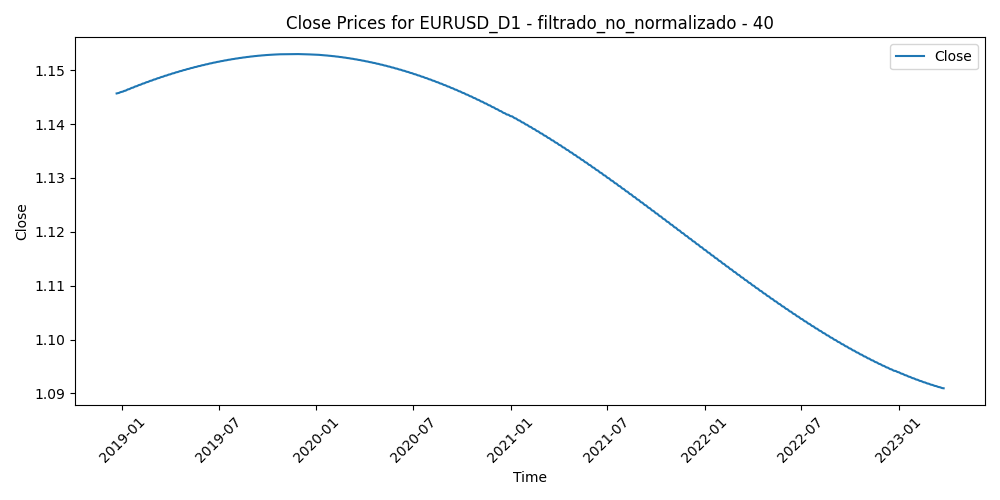

The file beside this chart, header and first rows:
Time, Close, Volume, diferencia_media_40
2018-12-21, 1.146, 103433, -0.0007095
2018-12-24, 1.146, 76271, -0.004651
2018-12-26, 1.146, 57389, 0.0007608
2018-12-27, 1.146, 124196, -0.006685
2018-12-28, 1.146, 98881, -0.007526
2018-12-31, 1.146, 65547, -0.00781
2019-01-02, 1.146, 103782, 0.00216
2019-01-03, 1.146, 132179, -0.002992
2019-01-04, 1.146, 108149, -0.003362
2019-01-07, 1.146, 77179, -0.01078
2019-01-08, 1.146, 81861, -0.007229
2019-01-09, 1.146, 111940, -0.01659
2019-01-10, 1.146, 104574, -0.01179
2019-01-11, 1.146, 92884, -0.007814
2019-01-14, 1.147, 79075, -0.007918
2019-01-15, 1.147, 105695, -0.002279
2019-01-16, 1.147, 80976, -0.0003248
2019-01-17, 1.147, 95968, 1.0249999999878412e-05
2019-01-18, 1.147, 73480, 0.002455
2019-01-21, 1.147, 48361, 0.002032
2019-01-22, 1.147, 65712, 0.002801
2019-01-23, 1.147, 69178, 0.000863
2019-01-24, 1.147, 106131, 0.008203
2019-01-25, 1.147, 92754, -0.001509
2019-01-28, 1.147, 68678, -0.003448
2019-01-29, 1.147, 86956, -0.003788
2019-01-30, 1.147, 94598, -0.008214
2019-01-31, 1.147, 90940, -0.004771
2019-02-01, 1.147, 77444, -0.005088
2019-02-04, 1.147, 63131, -0.003173
2019-02-05, 1.147, 59115, -6.45000000001339e-05
2019-02-06, 1.147, 59073, 0.004261
2019-02-07, 1.147, 63748, 0.00669
2019-02-08, 1.148, 51927, 0.008016
2019-02-11, 1.148, 57646, 0.01267
2019-02-12, 1.148, 57554, 0.007517
2019-02-13, 1.148, 63715, 0.01387
2019-02-14, 1.148, 78495, 0.01027
2019-02-15, 1.148, 68019, 0.01039
2019-02-18, 1.148, 43227, 0.008205
2019-02-19, 1.148, 70881, 0.005177
2019-02-20, 1.148, 69267, 0.005331
2019-02-21, 1.148, 80917, 0.005707
2019-02-22, 1.148, 64225, 0.005529
2019-02-25, 1.148, 58180, 0.00283
2019-02-26, 1.148, 67588, -0.0005095
2019-02-27, 1.148, 67147, 0.001505
2019-02-28, 1.148, 78742, 0.001356
2019-03-01, 1.148, 67377, 0.002068
2019-03-04, 1.148, 49825, 0.003982
2019-03-05, 1.148, 48857, 0.006927
2019-03-06, 1.148, 46608, 0.006405
2019-03-07, 1.148, 63606, 0.0169
2019-03-08, 1.149, 59823, 0.01239
2019-03-11, 1.149, 48260, 0.01071
2019-03-12, 1.149, 64568, 0.006193
2019-03-13, 1.149, 50438, 0.001767
2019-03-14, 1.149, 55759, 0.003977
2019-03-15, 1.149, 46353, 0.001851
2019-03-18, 1.149, 40312, 0.000314
... 1,045 more rows
